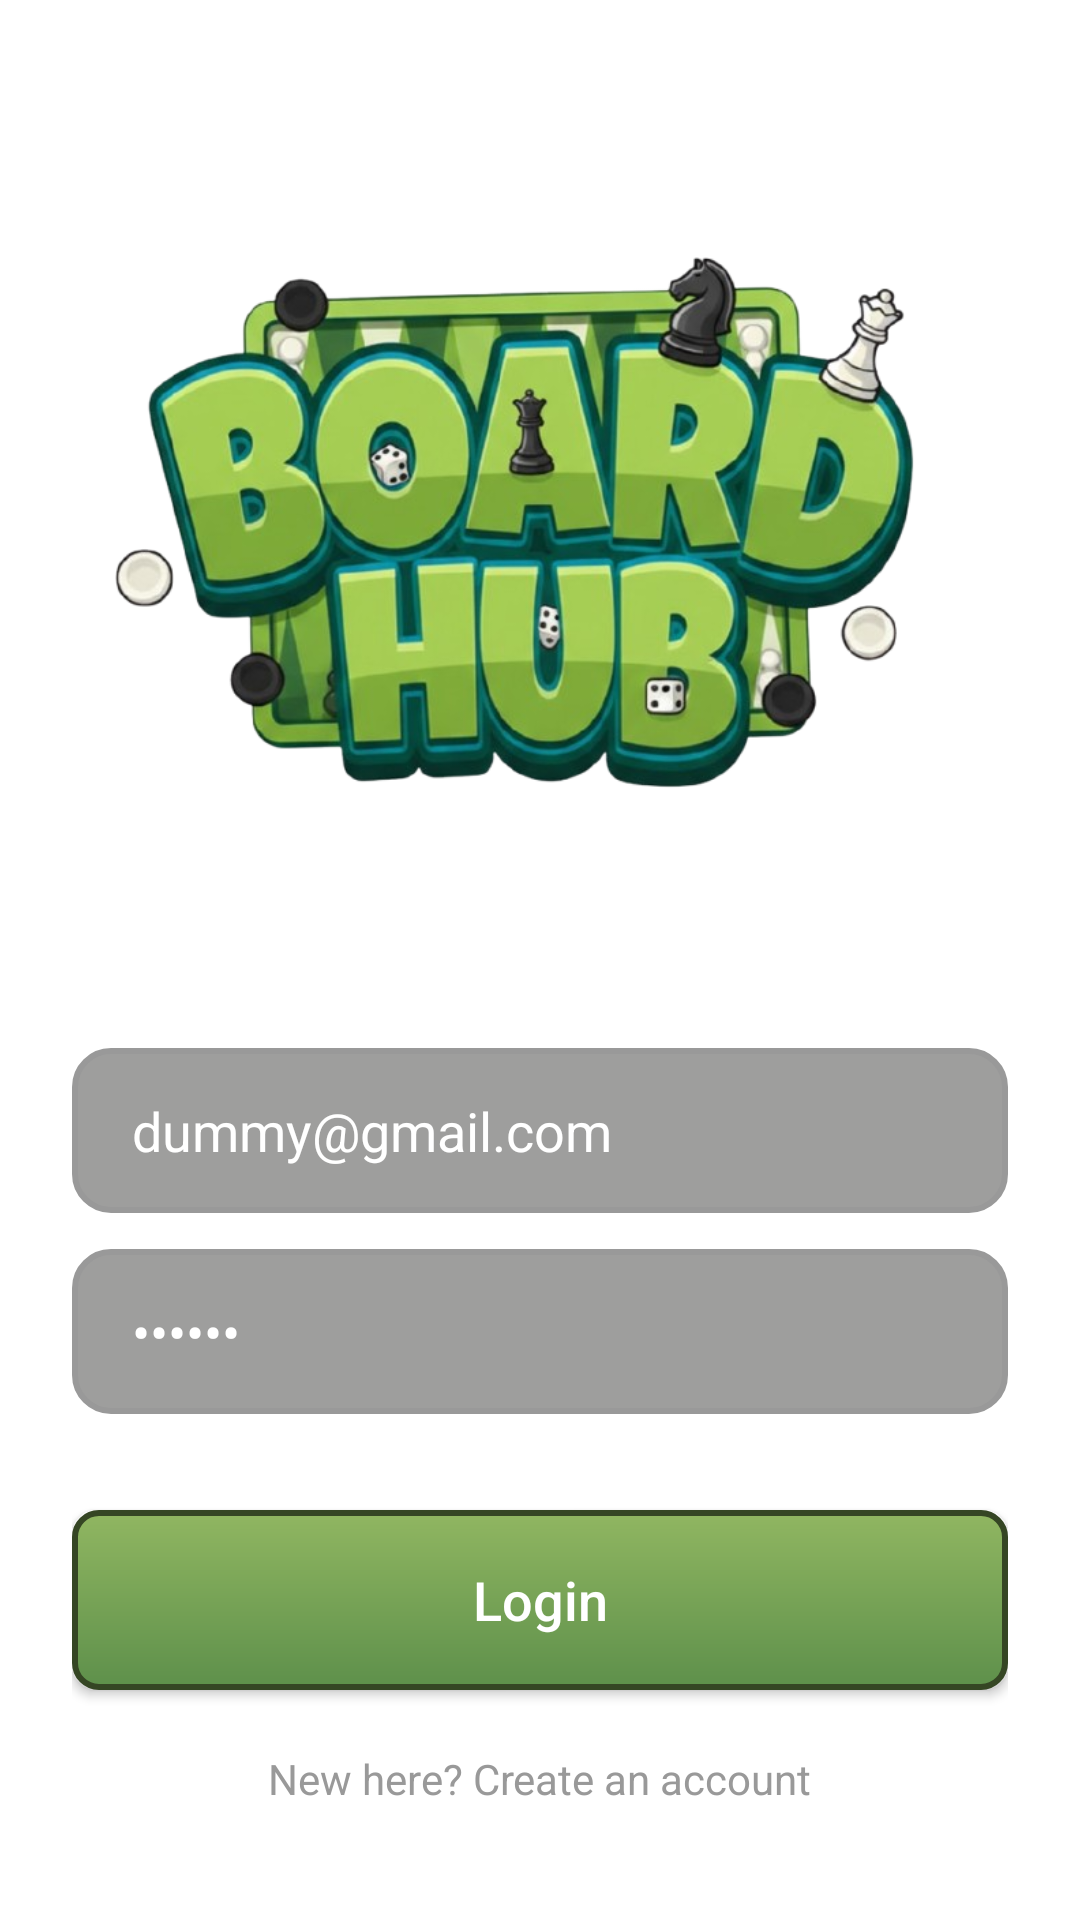

This screen was rendered from an Android layout file. Write that file and the resources it references.
<!-- AndroidManifest.xml: application theme Theme.BoardHub -->
<!-- res/layout/auth_login.xml -->
<?xml version="1.0" encoding="utf-8"?>
<androidx.constraintlayout.widget.ConstraintLayout xmlns:android="http://schemas.android.com/apk/res/android"
    xmlns:app="http://schemas.android.com/apk/res-auto"
    android:layout_width="match_parent"
    android:layout_height="match_parent"
    android:padding="24dp">

    <ImageView
        android:id="@+id/ivLogo"
        android:layout_width="0dp"
        android:layout_height="180dp"
        android:scaleType="fitCenter"
        android:layout_marginTop="60dp"
        android:src="@drawable/boardhub_logo"
        app:layout_constraintEnd_toEndOf="parent"
        app:layout_constraintStart_toStartOf="parent"
        app:layout_constraintTop_toTopOf="parent"
        app:layout_constraintVertical_chainStyle="packed" />

    <TextView
        android:id="@+id/tvTitle"
        android:layout_width="wrap_content"
        android:layout_height="wrap_content"
        android:text="Welcome Back"
        android:textColor="@color/white"
        android:textSize="28sp"
        android:textStyle="bold"
        app:layout_constraintTop_toBottomOf="@id/ivLogo"
        app:layout_constraintStart_toStartOf="parent"
        app:layout_constraintEnd_toEndOf="parent"
        android:layout_marginTop="16dp"/>


    <EditText
        android:id="@+id/etEmail"
        style="@style/ChessEditText"
        android:layout_width="match_parent"
        android:layout_height="55dp"
        android:layout_marginTop="32dp"
        android:inputType="textEmailAddress"
        android:hint="Email"
        android:text="dummy@gmail.com"
        app:layout_constraintTop_toBottomOf="@id/tvTitle" />

    <EditText
        android:id="@+id/etPassword"
        style="@style/ChessEditText"
        android:layout_width="match_parent"
        android:layout_height="55dp"
        android:inputType="textPassword"
        android:hint="Password"
        android:text="123456"
        app:layout_constraintTop_toBottomOf="@id/etEmail" />

    <Button
        android:id="@+id/btnLogin"
        android:layout_width="match_parent"
        android:layout_height="60dp"
        android:layout_marginTop="32dp"
        app:backgroundTint="@null"
        android:background="@drawable/chess_green_button_background"
        android:text="Login"
        android:textAllCaps="false"
        android:textColor="@color/white"
        android:textSize="18sp"
        app:layout_constraintTop_toBottomOf="@id/etPassword" />

    <TextView
        android:id="@+id/tvGoToSignUp"
        android:layout_width="wrap_content"
        android:layout_height="wrap_content"
        android:layout_marginTop="20dp"
        android:text="New here? Create an account"
        android:textColor="@color/chess_subtext_color"
        app:layout_constraintEnd_toEndOf="parent"
        app:layout_constraintStart_toStartOf="parent"
        app:layout_constraintTop_toBottomOf="@id/btnLogin" />

</androidx.constraintlayout.widget.ConstraintLayout>
<!-- resources referenced by this layout -->
<resources>
  <color name="chess_subtext_color">#999999</color>
  <color name="white">#FFFFFFFF</color>
  <!-- drawable boardhub_logo: png bitmap (drawable, 355838 bytes) -->
  <!-- drawable chess_green_button_background (drawable) -->
  <?xml version="1.0" encoding="utf-8"?>
  <shape xmlns:android="http://schemas.android.com/apk/res/android"
      android:shape="rectangle">
  
      
      <corners android:radius="8dp" />
  
      
      <gradient
          android:angle="90"
          android:startColor="#5E904B"
          android:endColor="#90B661" />
  
      
      <stroke
          android:width="2dp"
          android:color="#354624" />
  
  </shape>
  <style name="ChessEditText">
          <item name="android:textColorHint">@color/chess_subtext_color</item>
          <item name="android:backgroundTint">@null</item>
          <item name="android:textColor">@color/white</item>
          <item name="android:background">@drawable/edittext_background</item>
          <item name="android:paddingStart">20dp</item>
          <item name="android:paddingEnd">20dp</item>
          <item name="android:layout_marginTop">12dp</item>
      </style>
  <style name="Theme.BoardHub" parent="Theme.MaterialComponents.DayNight.NoActionBar">
          
          <item name="colorPrimary">@color/purple_500</item>
          <item name="colorPrimaryVariant">@color/purple_700</item>
          <item name="colorOnPrimary">@color/white</item>
          
          <item name="colorSecondary">@color/teal_200</item>
          <item name="colorSecondaryVariant">@color/teal_700</item>
          <item name="colorOnSecondary">@color/black</item>
          
          <item name="android:statusBarColor">?attr/colorPrimaryVariant</item>
          
      </style>
  <!-- drawable edittext_background (drawable) -->
  <?xml version="1.0" encoding="utf-8"?>
  <shape xmlns:android="http://schemas.android.com/apk/res/android"
      android:shape="rectangle">
  
      <solid android:color="@color/chess_edittext_background" />
  
      <stroke
          android:width="2dp"
          android:color="@color/chess_subtext_color" />
  
      <corners android:radius="12dp" />
  
      <padding
          android:left="10dp"
          android:right="10dp"
          android:top="10dp"
          android:bottom="10dp" />
  </shape>
  <color name="purple_500">#FF6200EE</color>
  <color name="purple_700">#FF3700B3</color>
  <color name="teal_200">#FF03DAC5</color>
  <color name="teal_700">#FF018786</color>
  <color name="black">#FF000000</color>
  <color name="chess_edittext_background">#803F3E3C</color>
</resources>
